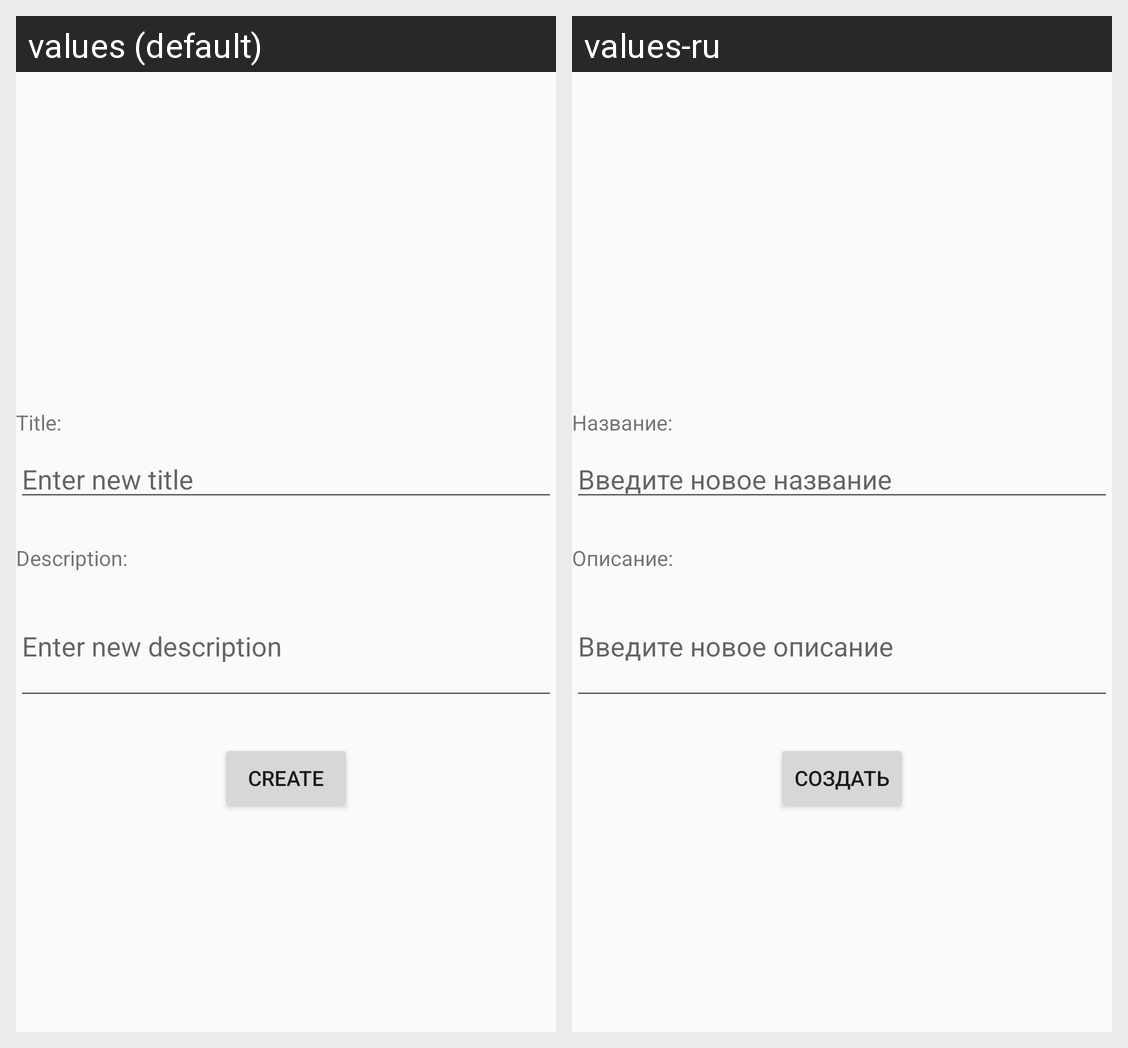

Locale-by-locale string values for the Android screen shown in this grid:
Android screen res/layout/fragment_add_group_controller.xml rendered under 2 locales, left to right: values (default), values-ru. Device: Nexus 5 (rendered at 1080×1920; each locale shown at half size, 540×960, under a caption strip naming it); theme Theme.AppCompat.Light.DarkActionBar.
Strings drawn on this screen, with the default value and each locale's value (text and hints the layout hard-codes, and strings that could not be matched under every locale, appear in the picture but are not listed):

title
  values: Title:
  values-ru: Название: 

enter_new_title
  values: Enter new title
  values-ru: Введите новое название

description
  values: Description:
  values-ru: Описание: 

enter_new_description
  values: Enter new description
  values-ru: Введите новое описание

create
  values: Create
  values-ru: Создать
